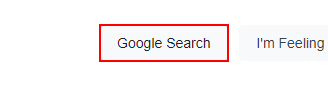
Workflow: Main

Step 1: find the text box
